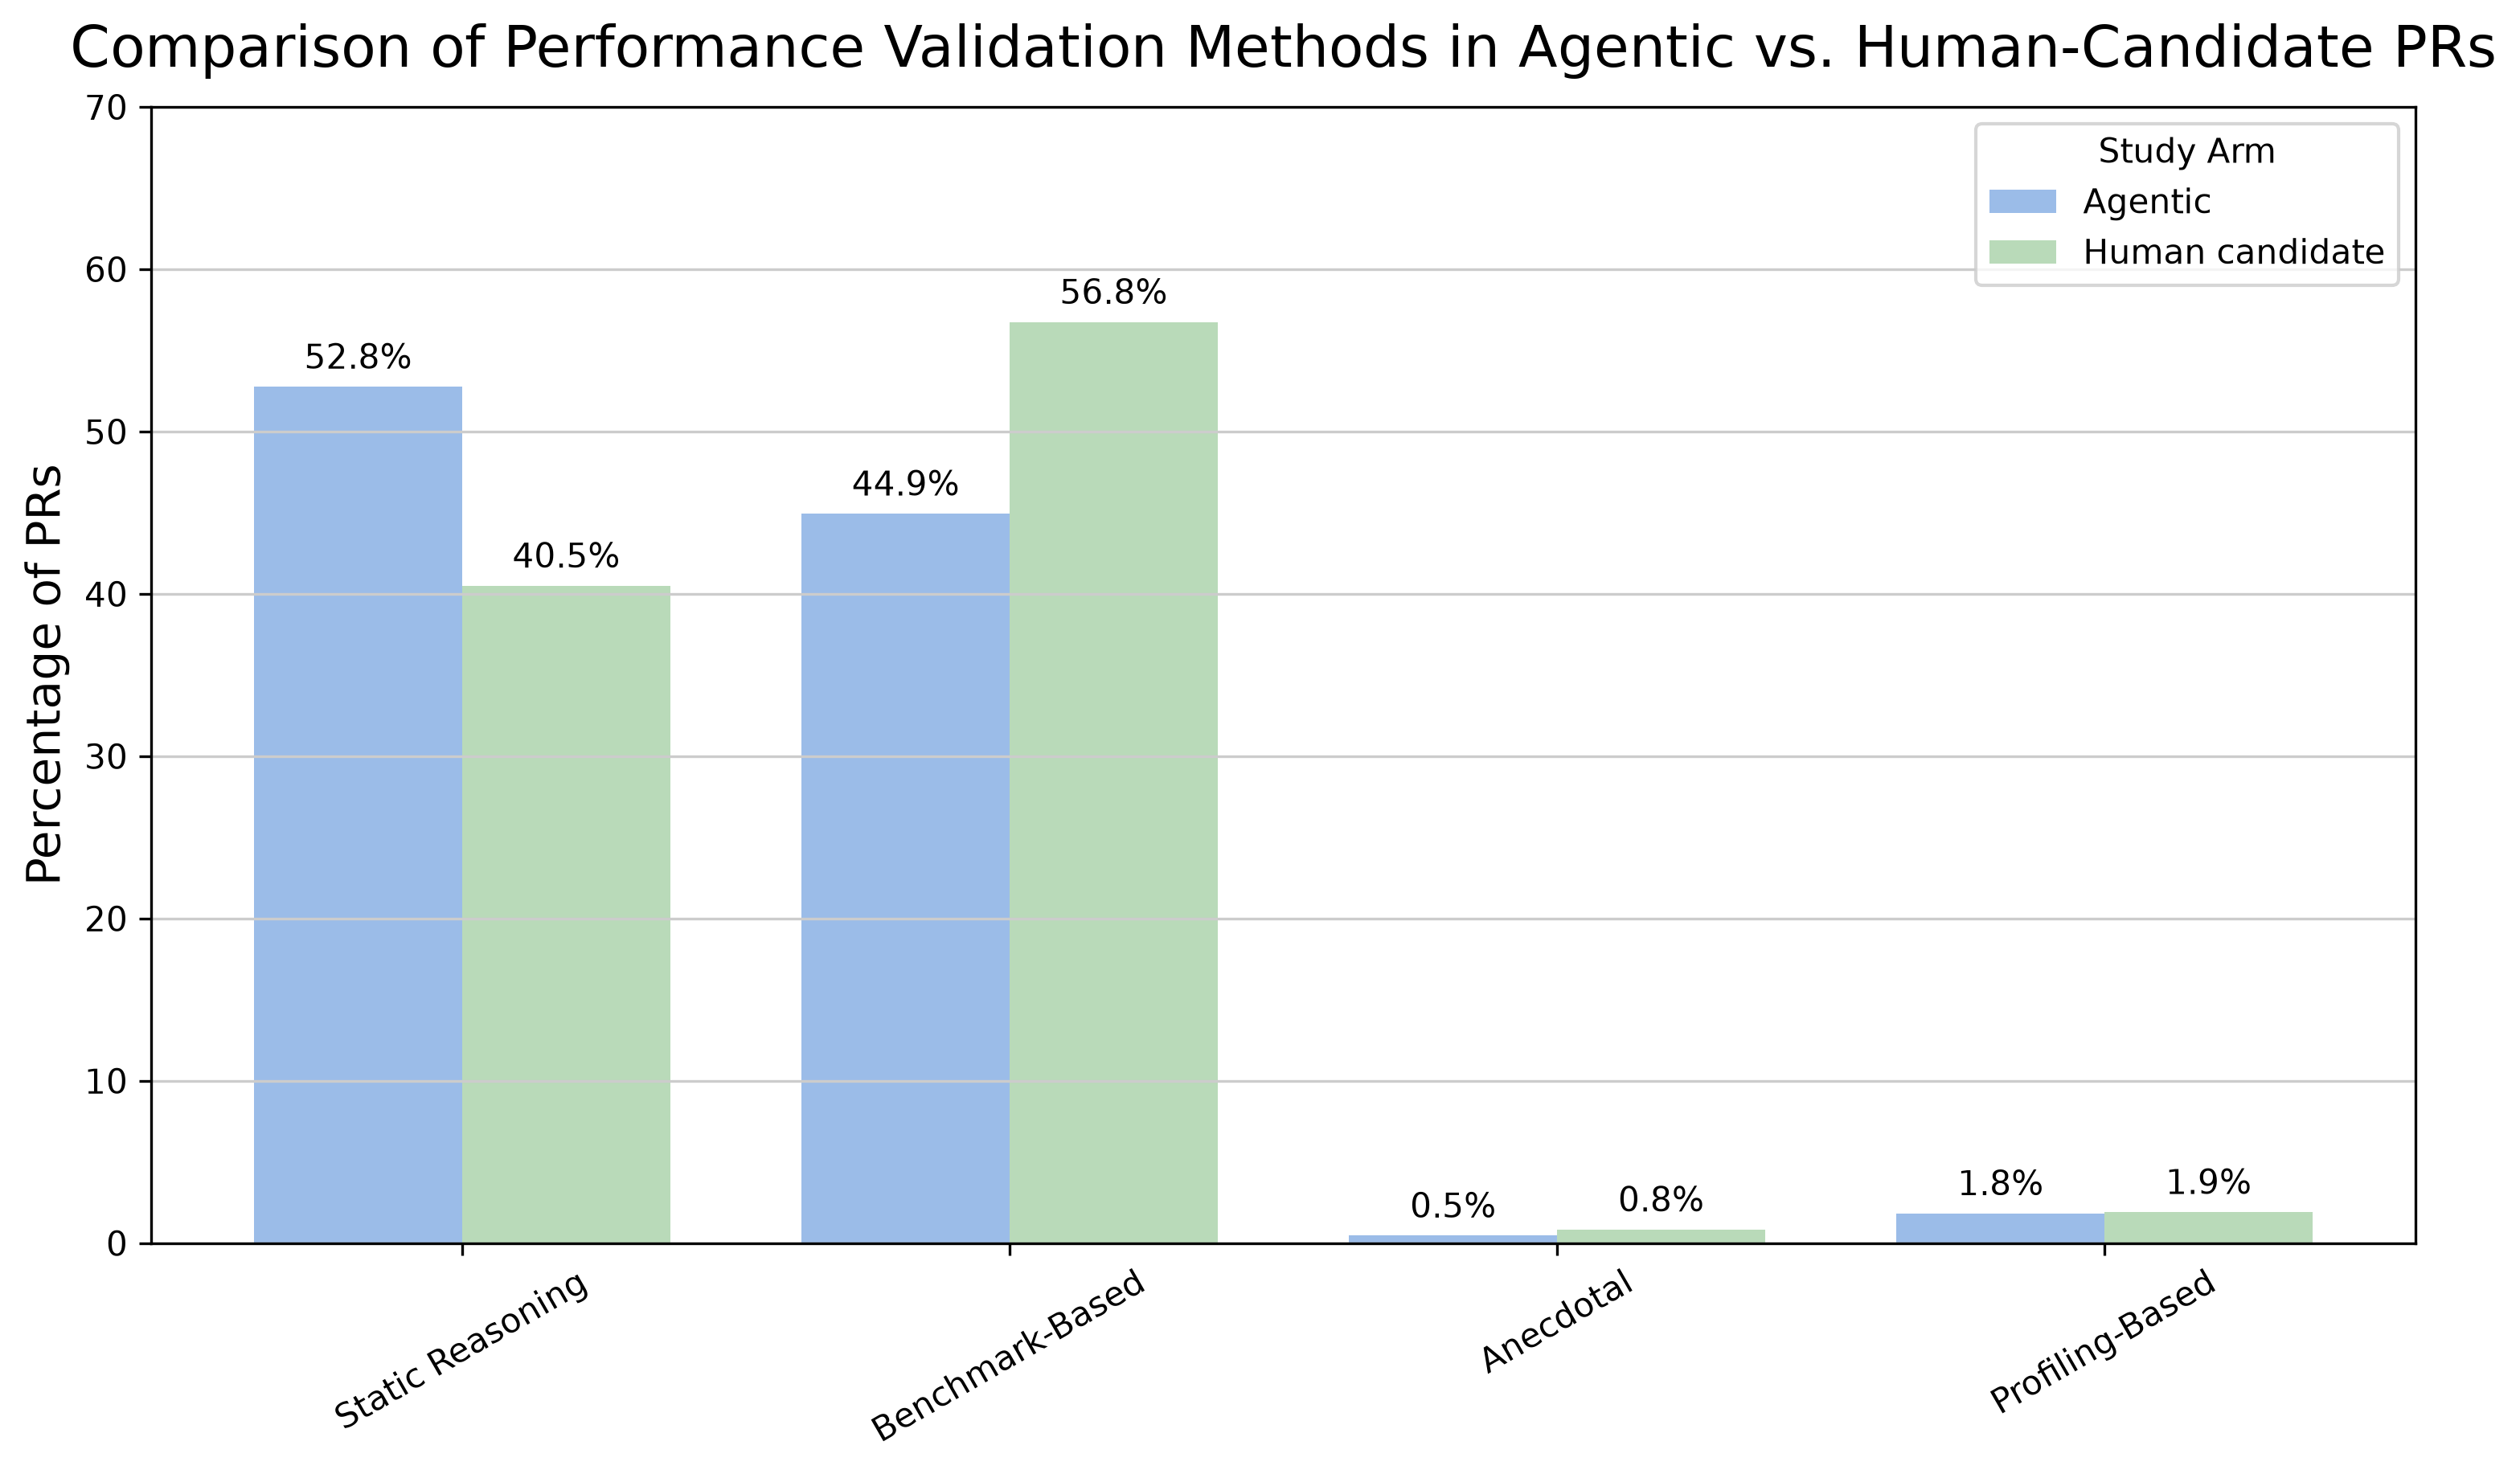

Source data for this figure (header and first rows):
family, label, agentic_events, agentic_total, human_candidate_events, human_candidate_total, agentic_rate, human_candidate_rate, pearson_chi2, pearson_p, fisher_odds_ratio, fisher_p, risk_difference, risk_ratio, odds_ratio, phi_cramers_v, risk_difference_ci95_low, risk_difference_ci95_high, risk_ratio_ci95_low, risk_ratio_ci95_high, odds_ratio_ci95_low, odds_ratio_ci95_high, holm_adjusted_p, holm_reject_0_05
stage1, validation_present, 929.0, 1129, 910.0, 1129, 0.8229, 0.806, 0.9495, 0.3299, 1.118, 0.3299, 0.01683, 1.021, 1.118, 0.02051, -0.02854, 0.06208, 0.9815, 1.062, 0.904, 1.382, , 
stage2_unresolved, stage2_unresolved, 59.0, 929.0, 73.0, 910.0, 0.06351, 0.08022, 1.684, 0.1944, 0.7776, 0.1759, -0.01671, 0.7917, 0.7776, 0.03026, -0.05013, 0.01677, 0.5688, 1.102, 0.5447, 1.11, , 
stage2_primary_binary, benchmark, 391.0, 870.0, 475.0, 837.0, 0.4494, 0.5675, 23.33, 1.3675885100319965e-06, 0.6221, 1.2524814577532008e-06, -0.1181, 0.7919, 0.6221, 0.1169, -0.184, -0.05108, 0.7206, 0.8703, 0.5138, 0.7531, 3.7574443732596026e-06, True
stage2_primary_binary, profiling, 16.0, 870.0, 16.0, 837.0, 0.01839, 0.01912, 0.0, 1.0, 0.9614, 1.0, -0.0007251, 0.9621, 0.9614, 0.0, -0.01947, 0.01786, 0.4843, 1.911, 0.4776, 1.935, 1.0, False
stage2_primary_binary, static-reasoning, 459.0, 870.0, 339.0, 837.0, 0.5276, 0.405, 25.25, 5.026815245081073e-07, 1.641, 4.391898119924788e-07, 0.1226, 1.303, 1.641, 0.1216, 0.05573, 0.1883, 1.175, 1.445, 1.354, 1.987, 1.7567592479699151e-06, True
stage2_primary_binary, anecdotal, 4.0, 870.0, 7.0, 837.0, 0.004598, 0.008363, 0.4481, 0.5032, 0.5477, 0.3778, -0.003766, 0.5498, 0.5477, 0.0162, -0.01537, 0.007705, 0.1615, 1.871, 0.1597, 1.878, 0.7556, False
stage2_multilabel, benchmark, 392.0, 870.0, 478.0, 837.0, 0.4506, 0.5711, 24.31, 8.195576749975891e-07, 0.6159, 7.617524575627984e-07, -0.1205, 0.789, 0.6159, 0.1193, -0.1864, -0.05353, 0.7182, 0.8667, 0.5087, 0.7457, 3.0470098302511936e-06, True
stage2_multilabel, profiling, 61.0, 870.0, 70.0, 837.0, 0.07011, 0.08363, 0.9176, 0.3381, 0.8262, 0.3175, -0.01352, 0.8384, 0.8262, 0.02318, -0.04937, 0.02231, 0.6028, 1.166, 0.578, 1.181, 0.3175, False
stage2_multilabel, static-reasoning, 774.0, 870.0, 709.0, 837.0, 0.8897, 0.8471, 6.417, 0.01131, 1.456, 0.00982, 0.04258, 1.05, 1.456, 0.06131, -0.002768, 0.08768, 1.012, 1.09, 1.096, 1.933, 0.01964, True
stage2_multilabel, anecdotal, 32.0, 870.0, 59.0, 837.0, 0.03678, 0.07049, 8.948, 0.002778, 0.5035, 0.002392, -0.03371, 0.5218, 0.5035, 0.0724, -0.06369, -0.003577, 0.3429, 0.7939, 0.3239, 0.7828, 0.007177, True
stage2_primary_omnibus, primary_validation_type, , , , , , , , , , , , , , , , , , , , , , 
